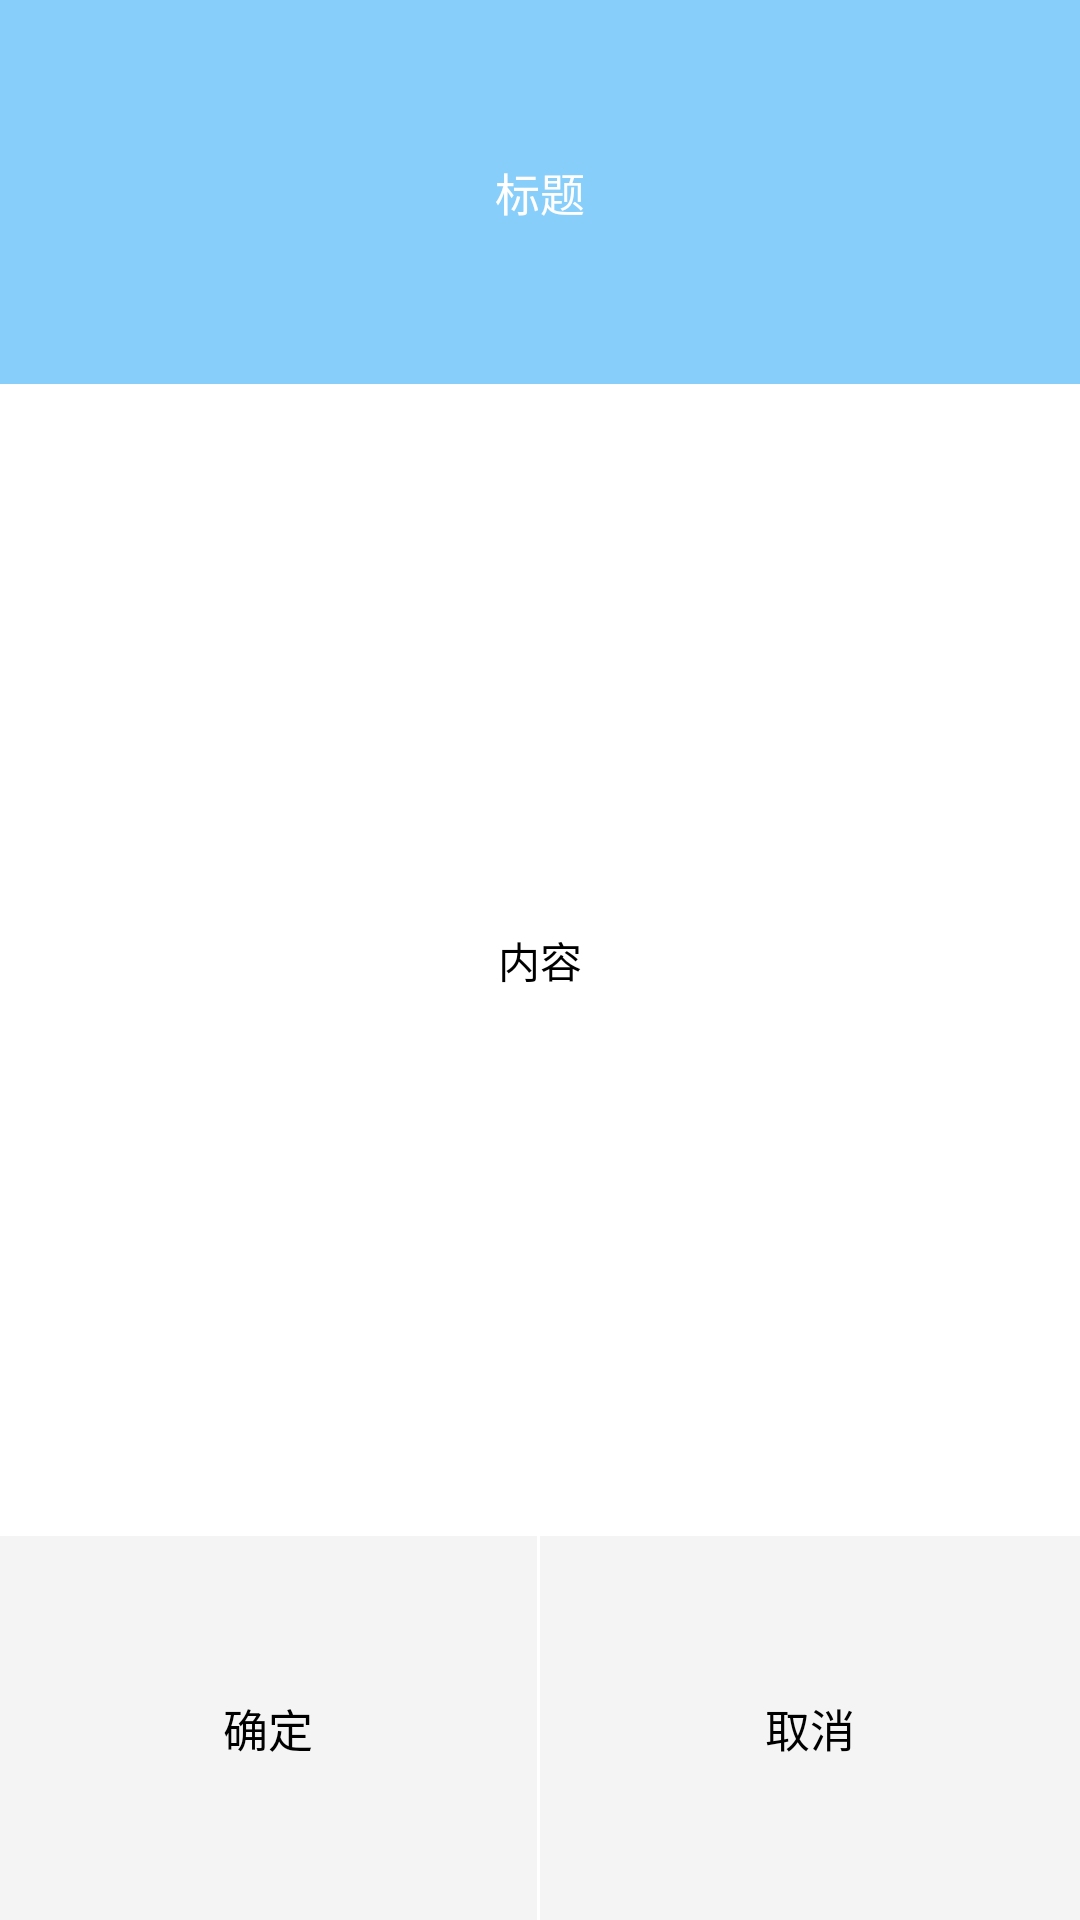

Write the Android layout XML for this screen, with the resource values it uses.
<!-- AndroidManifest.xml: application theme AppBaseTheme1 -->
<!-- res/layout/dialog_normal.xml -->
<?xml version="1.0" encoding="utf-8"?>
<LinearLayout xmlns:android="http://schemas.android.com/apk/res/android"
    android:layout_width="match_parent"
    android:layout_height="match_parent"
    android:background="#00000000"
    android:gravity="center"
    android:orientation="vertical" >

    <LinearLayout
        android:layout_width="match_parent"
        android:layout_height="match_parent"
        android:background="#00000000"
        android:orientation="vertical" >

        <TextView
            android:id="@+id/txt_dialog_tilte"
            android:layout_width="match_parent"
            android:layout_height="match_parent"
            android:layout_weight="1"
            android:background="#FF87CEFA"
            android:gravity="center"
            android:text="标题"
            android:textColor="#FFFFFFFF"
            android:textSize="15dp" />

        <LinearLayout
            android:layout_width="match_parent"
            android:layout_height="match_parent"
            android:layout_weight="0.5"
            android:background="#FFFFFFFF"
            android:gravity="center" >

            <TextView
                android:id="@+id/txt_dialog_content"
                android:layout_width="match_parent"
                android:layout_height="70dp"
                android:layout_weight="1"
                android:background="#00000000"
                android:gravity="center"
                android:text="内容"
                android:textColor="#FF000000" >
            </TextView>
        </LinearLayout>

        <LinearLayout
            android:layout_width="match_parent"
            android:layout_height="match_parent"
            android:layout_weight="1"
            android:background="#FFFFFFFF"
            android:gravity="center"
            android:orientation="horizontal" >

            <Button
                android:id="@+id/btn_dialog_confrim"
                android:layout_width="match_parent"
                android:layout_height="match_parent"
                android:layout_marginRight="1dp"
                android:layout_weight="1"
                android:background="@drawable/dialog_btn_selector"
                android:gravity="center"
                android:text="确定"
                android:textColor="#FF000000"
                android:textSize="15dp" />

            <Button
                android:id="@+id/btn_dialog_cancel"
                android:layout_width="match_parent"
                android:layout_height="match_parent"
                android:layout_weight="1"
                android:background="@drawable/dialog_btn_selector"
                android:gravity="center"
                android:text="取消"
                android:textColor="#FF000000"
                android:textSize="15dp" />
        </LinearLayout>
    </LinearLayout>

</LinearLayout>
<!-- resources referenced by this layout -->
<resources>
  <!-- drawable dialog_btn_selector (drawable-xhdpi) -->
  <?xml version="1.0" encoding="utf-8"?>
  <selector xmlns:android="http://schemas.android.com/apk/res/android">
  
      <item android:drawable="@drawable/dialog_btn_down_shape" android:state_pressed="true"></item>
      <item android:drawable="@drawable/dialog_btn_up_shape"></item>
  
  </selector>
  <style name="AppBaseTheme1" parent="android:Theme.Holo.Light">
          <item name="android:actionBarStyle">@style/actionbar_def_style</item>
          <item name="android:windowBackground">@color/activitycolor</item>
      </style>
  <!-- drawable dialog_btn_down_shape (drawable-xhdpi) -->
  <?xml version="1.0" encoding="utf-8"?>
  <shape xmlns:android="http://schemas.android.com/apk/res/android"
      android:shape="rectangle" >
  
      <solid android:color="#E6E6E6" />
  
  </shape>
  <!-- drawable dialog_btn_up_shape (drawable-xhdpi) -->
  <?xml version="1.0" encoding="utf-8"?>
  <shape xmlns:android="http://schemas.android.com/apk/res/android"
      android:shape="rectangle" >
  
      <solid android:color="#F4F4F4" />
  
  </shape>
  <style name="actionbar_def_style" parent="@android:style/Widget.Holo.Light.ActionBar">
          <item name="android:background">#398DEF</item>
      </style>
  <color name="activitycolor">#EBEBEB</color>
</resources>
